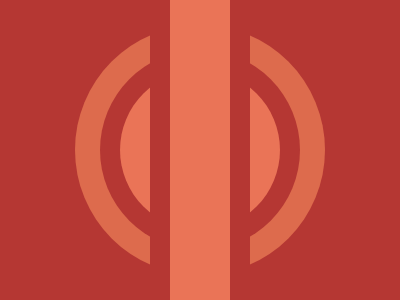

Write the HTML and CSS that draws this image.

<!-- file: overpass.html -->
<div class="first"></div>
<div class="second"></div>
<div class="third"></div>
<div class="fourth"></div>
<div class="fifth"></div>

<link rel="stylesheet" href="style.css">


/* file: style.css */
  body {
    background: #B53733;
  }
  .first {
    width: 250px;
    height: 250px;
    background: #dd6b4d;
    position: absolute;
    margin: auto;
    top: 0; left: 0; bottom: 0; right: 0;
    border-radius: 50%
  }
  .second {
    width: 200px;
    height: 200px;
    background: #B53733;
    position: absolute;
    margin: auto;
    top: 0; left: 0; bottom: 0; right: 0;
    border-radius: 50%
  }
  .third {
    width: 160px;
    height: 160px;
    background: #EA7457;
    position: absolute;
    margin: auto;
    top: 0; left: 0; bottom: 0; right: 0;
    border-radius: 50%
  }
  .fourth {
    width: 100px;
    height: 300px;
    background: #B53733;
    position: absolute;
    margin: auto;
    top: 0; left: 0; bottom: 0; right: 0;
  }
  .fifth {
    width: 60px;
    height: 300px;
    background: #EA7457;
    position: absolute;
    margin: auto;
    top: 0; left: 0; bottom: 0; right: 0;
  }